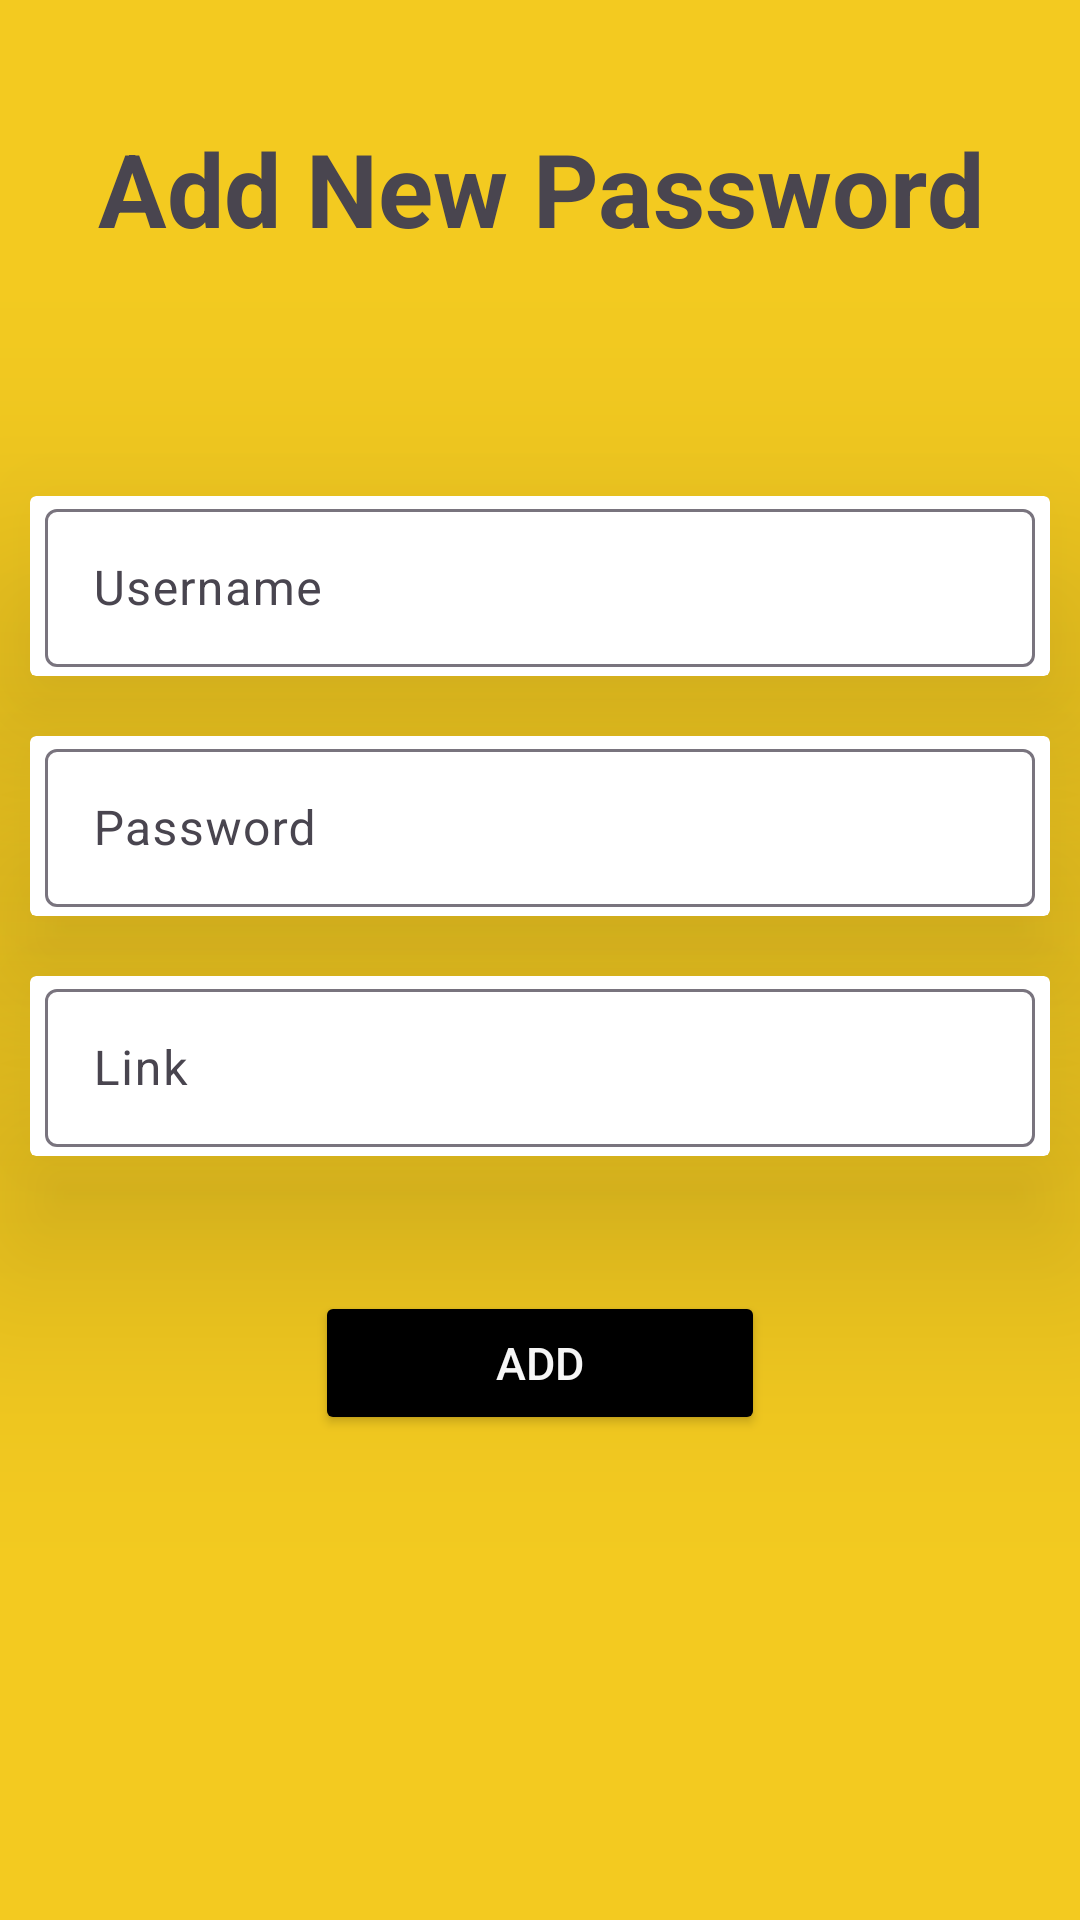

Write the Android layout XML for this screen, with the resource values it uses.
<!-- AndroidManifest.xml: application theme Theme.SMD_A3 -->
<!-- res/layout/add_password.xml -->
<?xml version="1.0" encoding="utf-8"?>
<androidx.constraintlayout.widget.ConstraintLayout xmlns:android="http://schemas.android.com/apk/res/android"
    android:layout_width="match_parent"
    android:layout_height="match_parent"
    xmlns:app="http://schemas.android.com/apk/res-auto">

    <LinearLayout
        android:layout_width="match_parent"
        android:layout_height="match_parent"
        android:orientation="vertical"
        android:background="@color/mustard"
        >

        <TextView
            android:layout_width="match_parent"
            android:layout_height="wrap_content"
            android:text="@string/add_new_password"
            android:textSize="34sp"
            android:textStyle="bold"
            android:gravity="center"
            android:layout_marginTop="40dp"
            android:layout_marginBottom="80dp"
            />
    <androidx.cardview.widget.CardView
        android:layout_width="340dp"
        android:layout_gravity="center"
        android:layout_height="60dp"
        app:cardElevation="50dp"
        android:layout_marginBottom="20dp"

        >

        <com.google.android.material.textfield.TextInputLayout
            android:layout_width="330dp"
            android:layout_gravity="center"
            android:layout_marginBottom="2dp"
            android:layout_height="wrap_content"
            >
            <com.google.android.material.textfield.TextInputEditText
                android:id="@+id/etNameAdd"
                android:layout_width="match_parent"
                android:layout_height="match_parent"
                android:hint="@string/username"
                />
        </com.google.android.material.textfield.TextInputLayout>
    </androidx.cardview.widget.CardView>

    <androidx.cardview.widget.CardView
        android:layout_width="340dp"
        android:layout_gravity="center"
        android:layout_height="60dp"
        app:cardElevation="50dp"
        android:layout_marginBottom="20dp"

        >

        <com.google.android.material.textfield.TextInputLayout
            android:layout_width="330dp"
            android:layout_gravity="center"
            android:layout_marginBottom="2dp"
            android:layout_height="wrap_content"
            >
            <com.google.android.material.textfield.TextInputEditText
                android:id="@+id/etPassAdd"
                android:layout_width="match_parent"
                android:layout_height="match_parent"
                android:inputType="textPassword"
                android:hint="@string/password"
                />
        </com.google.android.material.textfield.TextInputLayout>
    </androidx.cardview.widget.CardView>

    <androidx.cardview.widget.CardView
        android:layout_width="340dp"
        android:layout_gravity="center"
        android:layout_height="60dp"
        android:layout_marginBottom="20dp"
        app:cardElevation="50dp"

        >

        <com.google.android.material.textfield.TextInputLayout
            android:layout_width="330dp"
            android:layout_gravity="center"
            android:layout_marginBottom="2dp"
            android:layout_height="wrap_content"
            >
            <com.google.android.material.textfield.TextInputEditText
                android:id="@+id/etLinkAdd"
                android:layout_width="match_parent"
                android:layout_height="match_parent"
                android:hint="@string/link"
                />
        </com.google.android.material.textfield.TextInputLayout>
    </androidx.cardview.widget.CardView>
        <Button
            android:id="@+id/btnAddData"
            android:layout_width="150dp"
            android:layout_height="wrap_content"
            android:text="@string/add"
            android:textColor="@color/white"
            android:textSize="15sp"
            android:layout_gravity="center"
            android:padding="5dp"
            android:backgroundTint="@color/black"
            android:layout_marginTop="25dp"
            />
    </LinearLayout>
</androidx.constraintlayout.widget.ConstraintLayout>
<!-- resources referenced by this layout -->
<resources>
  <color name="black">#FF000000</color>
  <color name="mustard">#f3ca20</color>
  <color name="white">#FFFFFFFF</color>
  <string name="add">Add</string>
  <string name="add_new_password">Add New Password</string>
  <string name="link">Link</string>
  <string name="password">Password</string>
  <string name="username">Username</string>
  <style name="Theme.SMD_A3" parent="Base.Theme.SMD_A3" />
  <style name="Base.Theme.SMD_A3" parent="Theme.Material3.DayNight.NoActionBar">
          
          
      </style>
</resources>
